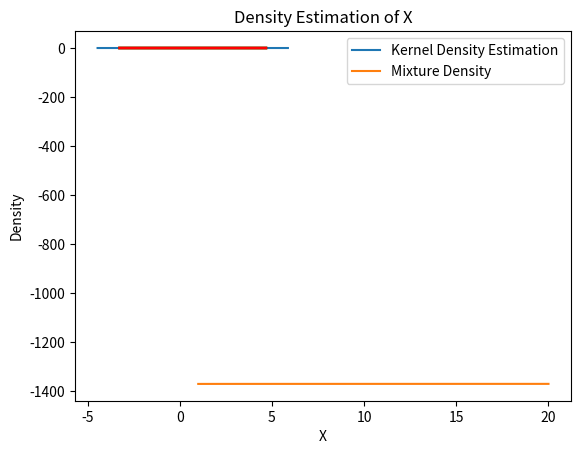

The script that saved this image:
 
import numpy as np
import matplotlib.pyplot as plt
from scipy.stats import norm, gaussian_kde
import seaborn as sns

 
# Generate a dataset with two Gaussian components
mu1, sigma1 = 2, 1
mu2, sigma2 = -1, 0.8
X1 = np.random.normal(mu1, sigma1, size=200)
X2 = np.random.normal(mu2, sigma2, size=600)
X = np.concatenate([X1, X2])
 
# Plot the density estimation using seaborn
sns.kdeplot(X)
plt.xlabel('X')
plt.ylabel('Density')
plt.title('Density Estimation of X')
plt.show()


# Initialize parameters
mu1_hat, sigma1_hat = np.mean(X1), np.std(X1)
mu2_hat, sigma2_hat = np.mean(X2), np.std(X2)
pi1_hat, pi2_hat = len(X1) / len(X), len(X2) / len(X)

# Perform EM algorithm for 20 epochs
num_epochs = 20
log_likelihoods = []
 
for epoch in range(num_epochs):
    # E-step: Compute responsibilities
    gamma1 = pi1_hat * norm.pdf(X, mu1_hat, sigma1_hat)
    gamma2 = pi2_hat * norm.pdf(X, mu2_hat, sigma2_hat)
    total = gamma1 + gamma2
    gamma1 /= total
    gamma2 /= total
     
    # M-step: Update parameters
    mu1_hat = np.sum(gamma1 * X) / np.sum(gamma1)
    mu2_hat = np.sum(gamma2 * X) / np.sum(gamma2)
    sigma1_hat = np.sqrt(np.sum(gamma1 * (X - mu1_hat)**2) / np.sum(gamma1))
    sigma2_hat = np.sqrt(np.sum(gamma2 * (X - mu2_hat)**2) / np.sum(gamma2))
    pi1_hat = np.mean(gamma1)
    pi2_hat = np.mean(gamma2)
     
    # Compute log-likelihood
    log_likelihood = np.sum(np.log(pi1_hat * norm.pdf(X, mu1_hat, sigma1_hat)
                                   + pi2_hat * norm.pdf(X, mu2_hat, sigma2_hat)))
    log_likelihoods.append(log_likelihood)
 
# Plot log-likelihood values over epochs
plt.plot(range(1, num_epochs+1), log_likelihoods)
plt.xlabel('Epoch')
plt.ylabel('Log-Likelihood')
plt.title('Log-Likelihood vs. Epoch')
plt.show()


# Plot the final estimated density
X_sorted = np.sort(X)
density_estimation = pi1_hat*norm.pdf(X_sorted, mu1_hat, sigma1_hat) + pi2_hat * norm.pdf(X_sorted, mu2_hat, sigma2_hat)
 
 
plt.plot(X_sorted, gaussian_kde(X_sorted)(X_sorted), color='green', linewidth=2)
plt.plot(X_sorted, density_estimation, color='red', linewidth=2)
plt.xlabel('X')
plt.ylabel('Density')
plt.title('Density Estimation of X')
plt.legend(['Kernel Density Estimation','Mixture Density'])
plt.show()

